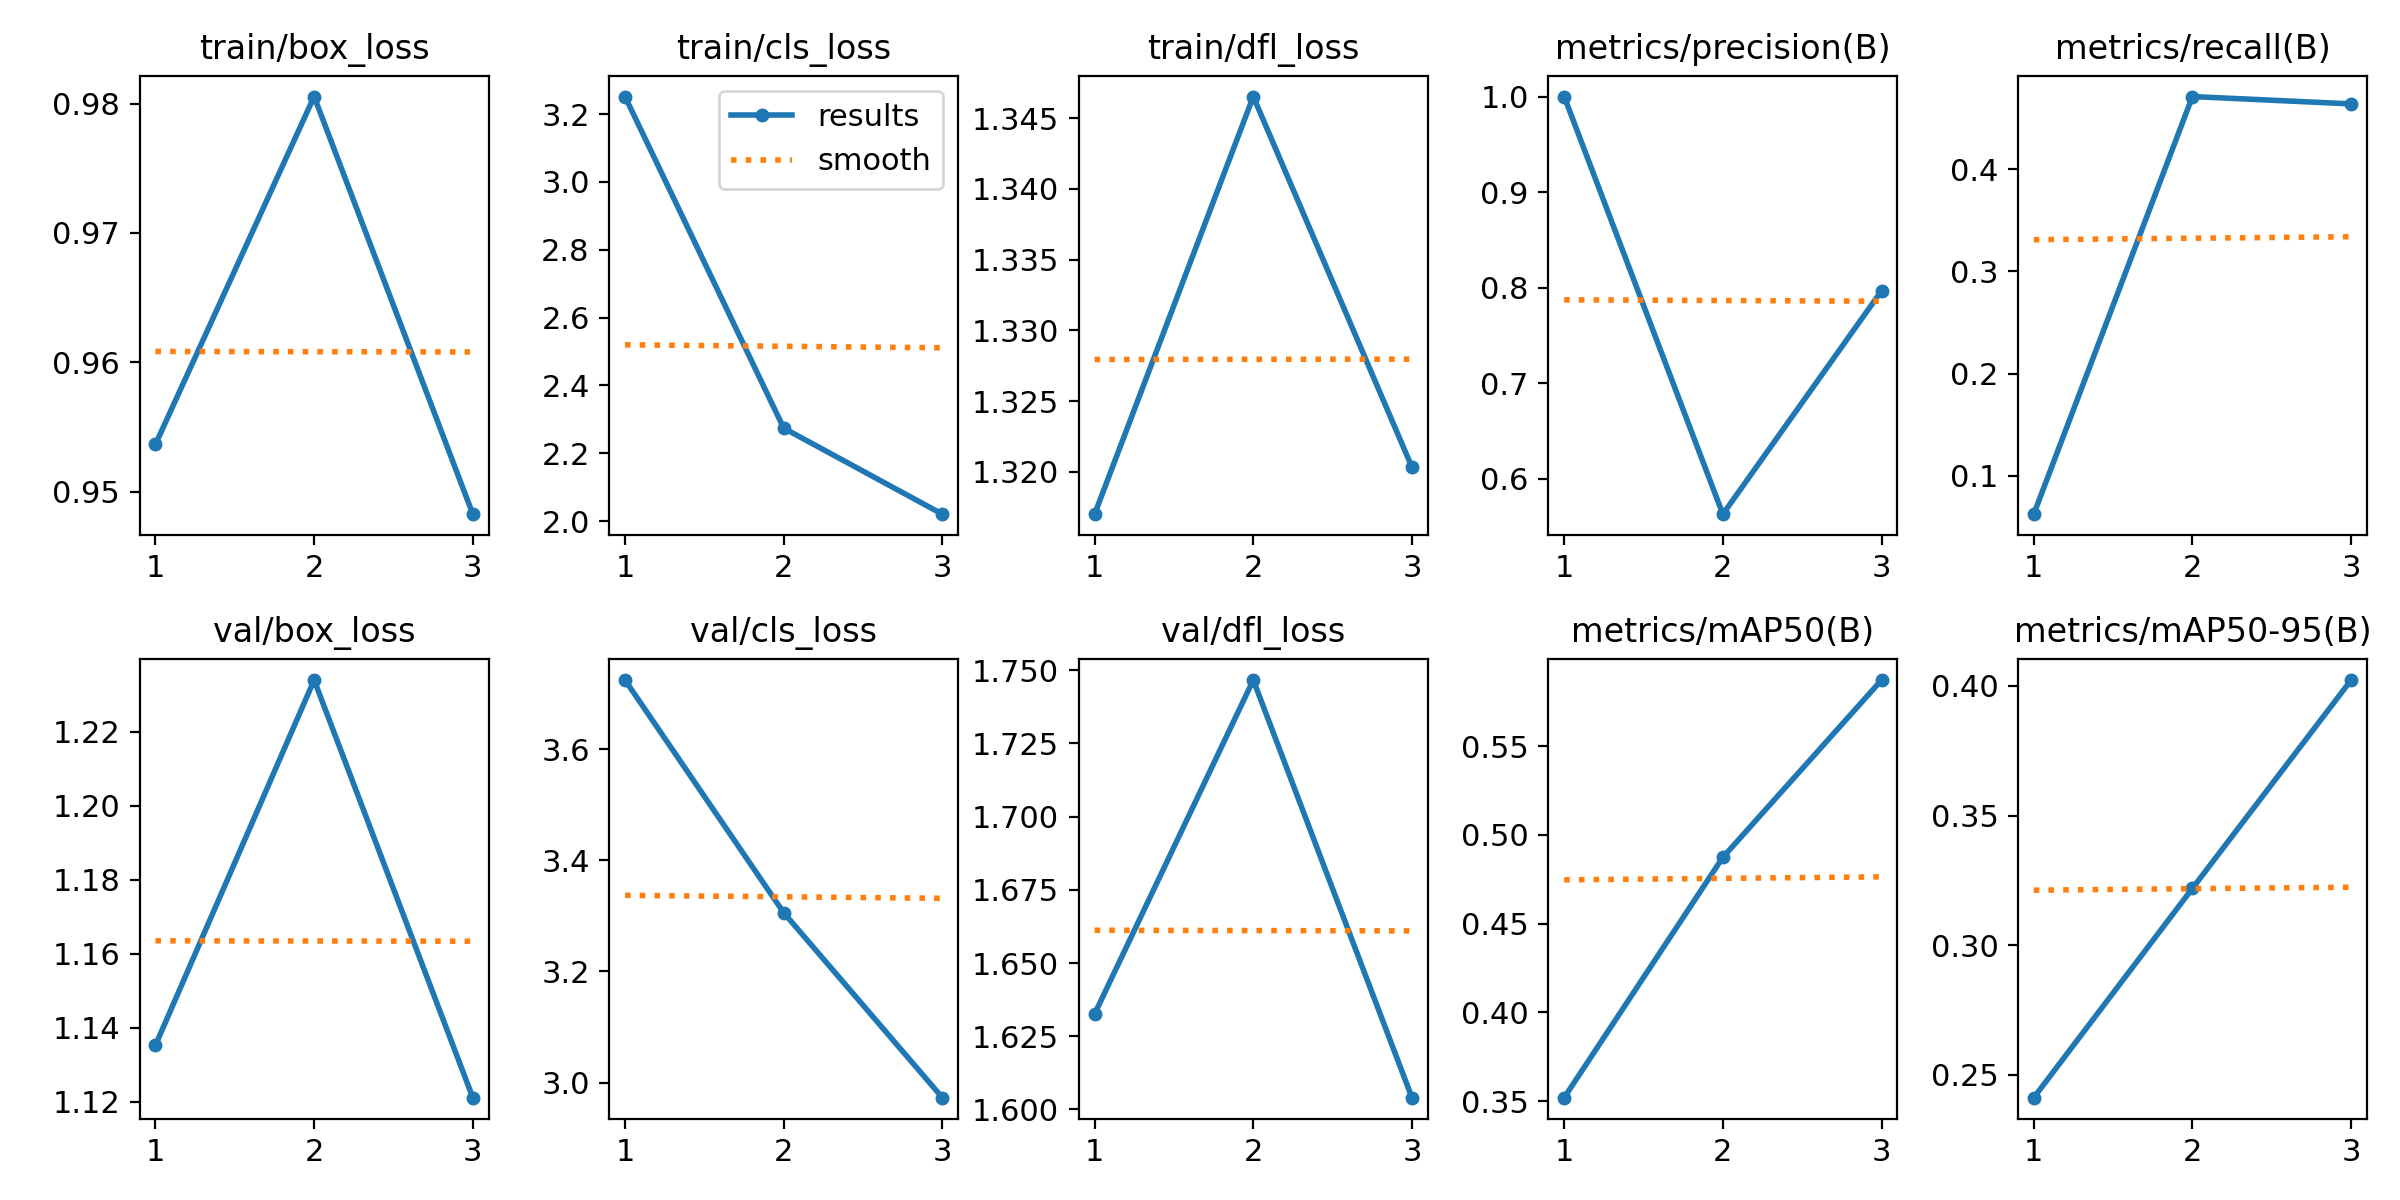

The file beside this chart, header and first rows:
epoch, time, train/box_loss, train/cls_loss, train/dfl_loss, metrics/precision(B), metrics/recall(B), metrics/mAP50(B), metrics/mAP50-95(B), val/box_loss, val/cls_loss, val/dfl_loss, lr/pg0, lr/pg1, lr/pg2
1, 199.6, 0.9537, 3.252, 1.317, 1, 0.06257, 0.3519, 0.2412, 1.135, 3.725, 1.633, 0.0002508, 0.0002508, 0.0002508
2, 356, 0.9805, 2.274, 1.347, 0.563, 0.471, 0.4874, 0.322, 1.234, 3.306, 1.747, 0.0003398, 0.0003398, 0.0003398
3, 507.3, 0.9483, 2.021, 1.32, 0.7967, 0.4638, 0.5874, 0.4023, 1.121, 2.973, 1.604, 0.0002596, 0.0002596, 0.0002596
